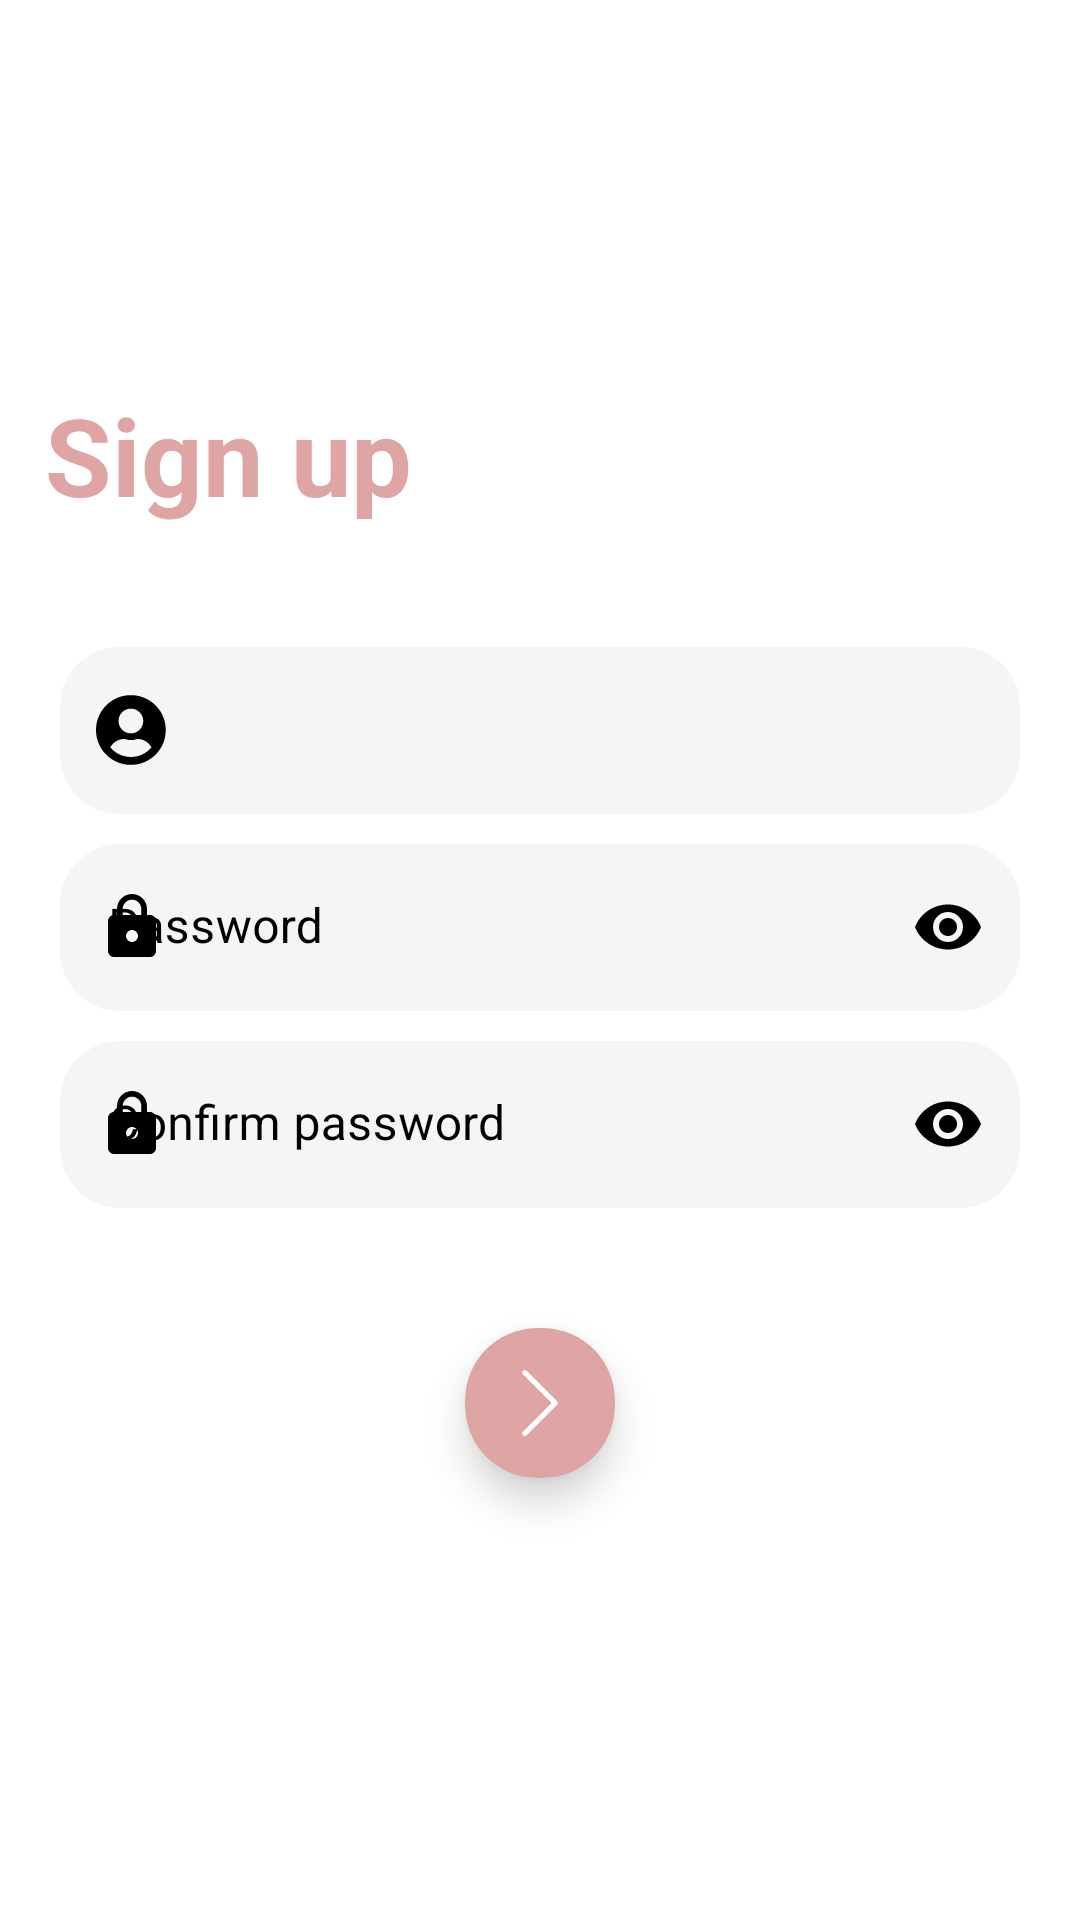

Here is an Android app screen rendered from its layout file. Give the layout XML and the strings, colors and styles it references.
<!-- AndroidManifest.xml: application theme Theme.recipesapps -->
<!-- res/layout/activity_signup.xml -->
<?xml version="1.0" encoding="utf-8"?>
<androidx.constraintlayout.widget.ConstraintLayout xmlns:android="http://schemas.android.com/apk/res/android"
    xmlns:app="http://schemas.android.com/apk/res-auto"
    xmlns:tools="http://schemas.android.com/tools"
    android:layout_width="match_parent"
    android:layout_height="match_parent"
    android:background="@color/white">

    <RelativeLayout
        android:layout_width="match_parent"
        android:layout_height="wrap_content"
        app:layout_constraintBottom_toBottomOf="parent"
        app:layout_constraintEnd_toEndOf="parent"
        app:layout_constraintStart_toStartOf="parent"
        app:layout_constraintTop_toTopOf="parent">

        <TextView
            android:id="@+id/bienvenueText"
            android:layout_width="wrap_content"
            android:layout_height="wrap_content"
            android:layout_marginStart="15dp"
            android:text="@string/sign_up"
            android:textStyle="bold"
            android:textColor="@color/color_primary"
            android:textSize="36sp" />


        <com.google.android.material.textfield.TextInputLayout
            android:id="@+id/email_layout"
            android:layout_width="match_parent"
            android:layout_height="wrap_content"
            android:layout_below="@id/bienvenueText"
            android:layout_marginHorizontal="20dp"
            android:layout_marginTop="40dp"
            android:background="@color/bottomBar"
            android:backgroundTint="@color/white"
            android:hint="@string/username"
            android:textColorHint="@color/grey_font"
            app:boxBackgroundColor="@color/bottomBar"
            app:boxCornerRadiusBottomEnd="20dp"
            app:boxCornerRadiusBottomStart="20dp"
            app:boxCornerRadiusTopEnd="20dp"
            app:boxCornerRadiusTopStart="20dp"
            app:boxStrokeColor="@color/black"
            app:boxStrokeWidth="0dp"
            app:boxStrokeWidthFocused="0dp"
            app:startIconTint="@color/black"
            app:startIconDrawable="@drawable/ic_user">

            <com.google.android.material.textfield.TextInputEditText
                android:id="@+id/username"
                android:layout_width="match_parent"
                android:layout_height="wrap_content"
                android:inputType="textEmailAddress"
                android:textColor="@color/black"
                android:textColorHint="@color/grey_font"
                android:textSize="16sp" />
        </com.google.android.material.textfield.TextInputLayout>

        <com.google.android.material.textfield.TextInputLayout
            android:id="@+id/mdp_layout"
            android:layout_width="match_parent"
            android:layout_height="wrap_content"
            android:layout_below="@id/email_layout"
            android:layout_marginHorizontal="20dp"
            android:layout_marginTop="10dp"
            android:drawablePadding="10dp"
            android:elevation="5dp"
            android:hint="@string/password"
            android:textColorHint="@color/grey_font"
            app:boxBackgroundColor="@color/bottomBar"
            app:boxCornerRadiusBottomEnd="20dp"
            app:boxCornerRadiusBottomStart="20dp"
            app:boxCornerRadiusTopEnd="20dp"
            app:boxCornerRadiusTopStart="20dp"
            app:boxStrokeColor="@color/black"
            app:boxStrokeWidth="0dp"
            app:boxStrokeWidthFocused="0dp"
            app:passwordToggleEnabled="true"
            app:passwordToggleTint="@color/black"
            app:startIconTint="@color/black"
            app:startIconDrawable="@drawable/ic_baseline_lock_24">

            <com.google.android.material.textfield.TextInputEditText
                android:id="@+id/password"
                android:layout_width="match_parent"
                android:layout_height="wrap_content"
                android:inputType="textPassword"
                android:textColor="@color/black"
                android:textColorHint="@color/black" />
        </com.google.android.material.textfield.TextInputLayout>

        <com.google.android.material.textfield.TextInputLayout
            android:id="@+id/remdp_layout"
            android:layout_width="match_parent"
            android:layout_height="wrap_content"
            android:layout_below="@id/mdp_layout"
            android:layout_marginHorizontal="20dp"
            android:layout_marginTop="10dp"
            android:drawablePadding="10dp"
            android:elevation="5dp"
            android:hint="@string/confime_password"
            android:textColorHint="@color/grey_font"
            app:boxBackgroundColor="@color/bottomBar"
            app:boxCornerRadiusBottomEnd="20dp"
            app:boxCornerRadiusBottomStart="20dp"
            app:boxCornerRadiusTopEnd="20dp"
            app:boxCornerRadiusTopStart="20dp"
            app:boxStrokeColor="@color/black"
            app:boxStrokeWidth="0dp"
            app:boxStrokeWidthFocused="0dp"
            app:passwordToggleEnabled="true"
            app:passwordToggleTint="@color/black"
            app:startIconTint="@color/black"
            app:startIconDrawable="@drawable/ic_baseline_lock_24">

            <com.google.android.material.textfield.TextInputEditText
                android:id="@+id/repassword"
                android:layout_width="match_parent"
                android:layout_height="wrap_content"
                android:inputType="textPassword"
                android:textColor="@color/black"
                android:textColorHint="@color/black" />
        </com.google.android.material.textfield.TextInputLayout>

        <com.google.android.material.card.MaterialCardView
            android:id="@+id/signup"
            android:layout_width="50dp"
            android:layout_height="50dp"
            android:layout_below="@id/remdp_layout"
            android:layout_centerInParent="true"
            android:layout_marginTop="40dp"
            android:layout_marginBottom="20dp"
            android:backgroundTint="@color/color_primary"
            app:cardCornerRadius="24dp"
            app:cardElevation="8dp">

            <ImageView
                android:id="@+id/arrow"
                android:layout_width="match_parent"
                android:layout_height="match_parent"
                android:layout_gravity="center"
                android:layout_margin="14dp"
                android:src="@drawable/ic_next"
                android:contentDescription="arrow"
                tools:ignore="HardcodedText" />

            <ImageView
                android:id="@+id/check"
                android:layout_width="match_parent"
                android:layout_height="match_parent"
                android:layout_gravity="center"
                android:layout_margin="14dp"
                android:src="@drawable/ic_check_animated"
                android:visibility="gone"
                android:contentDescription="check"
                tools:ignore="HardcodedText" />

            <ProgressBar
                android:id="@+id/progress"
                android:layout_width="24dp"
                android:layout_height="24dp"
                android:layout_gravity="center"
                android:indeterminate="true"
                android:indeterminateTint="@color/white"
                android:indeterminateTintMode="src_atop"
                android:visibility="gone">

            </ProgressBar>

        </com.google.android.material.card.MaterialCardView>

    </RelativeLayout>
</androidx.constraintlayout.widget.ConstraintLayout>
<!-- resources referenced by this layout -->
<resources>
  <color name="black">#FF000000</color>
  <color name="bottomBar">#F5F5F5</color>
  <color name="color_primary">#DFA4A4</color>
  <color name="white">#FFFFFFFF</color>
  <!-- drawable ic_baseline_lock_24 (drawable) -->
  <vector xmlns:android="http://schemas.android.com/apk/res/android"
      android:width="24dp"
      android:height="24dp"
      android:viewportWidth="24"
      android:viewportHeight="24"
      android:tint="?attr/colorControlNormal">
      <path
          android:fillColor="@color/black"
          android:pathData="M18,8h-1L17,6c0,-2.76 -2.24,-5 -5,-5S7,3.24 7,6v2L6,8c-1.1,0 -2,0.9 -2,2v10c0,1.1 0.9,2 2,2h12c1.1,0 2,-0.9 2,-2L20,10c0,-1.1 -0.9,-2 -2,-2zM12,17c-1.1,0 -2,-0.9 -2,-2s0.9,-2 2,-2 2,0.9 2,2 -0.9,2 -2,2zM15.1,8L8.9,8L8.9,6c0,-1.71 1.39,-3.1 3.1,-3.1 1.71,0 3.1,1.39 3.1,3.1v2z"/>
  </vector>
  <!-- drawable ic_next (drawable) -->
  <vector xmlns:android="http://schemas.android.com/apk/res/android"
      android:width="24dp"
      android:height="24dp"
      android:viewportWidth="512.002"
      android:viewportHeight="512.002">
      <path
          android:fillColor="@color/white"
          android:pathData="M388.425,241.951L151.609,5.79c-7.759,-7.733 -20.321,-7.72 -28.067,0.04c-7.74,7.759 -7.72,20.328 0.04,28.067l222.72,222.105L123.574,478.106c-7.759,7.74 -7.779,20.301 -0.04,28.061c3.883,3.89 8.97,5.835 14.057,5.835c5.074,0 10.141,-1.932 14.017,-5.795l236.817,-236.155c3.737,-3.718 5.834,-8.778 5.834,-14.05S392.156,245.676 388.425,241.951z"/>
  </vector>
  <!-- drawable ic_user (drawable) -->
  <vector xmlns:android="http://schemas.android.com/apk/res/android"
      android:width="24dp"
      android:height="24dp"
      android:viewportWidth="512"
      android:viewportHeight="512">
      <path
          android:pathData="M248,8C111,8 0,119 0,256s111,248 248,248 248,-111 248,-248S385,8 248,8zM248,104c48.6,0 88,39.4 88,88s-39.4,88 -88,88 -88,-39.4 -88,-88 39.4,-88 88,-88zM248,448c-58.7,0 -111.3,-26.6 -146.5,-68.2 18.8,-35.4 55.6,-59.8 98.5,-59.8 2.4,0 4.8,0.4 7.1,1.1 13,4.2 26.6,6.9 40.9,6.9 14.3,0 28,-2.7 40.9,-6.9 2.3,-0.7 4.7,-1.1 7.1,-1.1 42.9,0 79.7,24.4 98.5,59.8C359.3,421.4 306.7,448 248,448z"
          android:fillColor="@color/black"/>
  </vector>
  <string name="confime_password">Confirm password</string>
  <string name="password">Password</string>
  <string name="sign_up">Sign up</string>
  <string name="username">Username</string>
  <style name="Theme.recipesapps" parent="Theme.MaterialComponents.NoActionBar">
          
          <item name="android:windowFullscreen">true</item>
          <item name="android:windowLayoutInDisplayCutoutMode" tools:targetApi="o_mr1">shortEdges</item>
          <item name="android:forceDarkAllowed" tools:targetApi="q">false</item>
          <item name="colorPrimary">@color/color_primary</item>
          <item name="colorPrimaryVariant">@color/color_primarydark</item>
          <item name="colorOnPrimary">@color/color_accent</item>
      </style>
  <color name="color_primarydark">#DFA4A4</color>
  <color name="color_accent">#B80403</color>
</resources>
